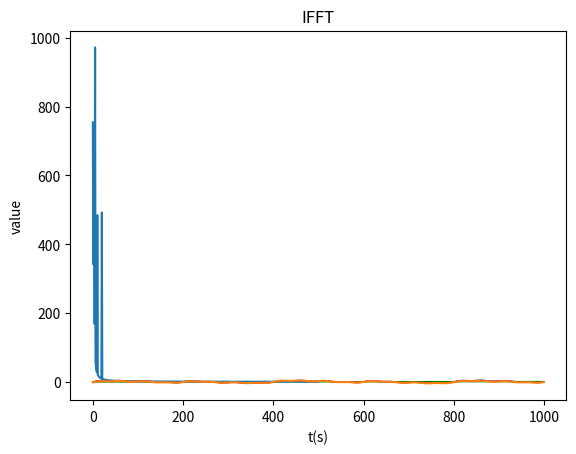

Generate this figure with matplotlib:
import matplotlib.pyplot as plt
import pandas as pd
import numpy as np
import math
import matplotlib.dates as mdates



def synthesis(L,k,T,A):
    r"""

    11.4 : 想要体现TS中的语义,借鉴 word2vec中的 idea
    word2vec idea : 一些离散的词,  A 后面 大概率是 B ,

    序列中,一段固定的确定的序列,无论从频域还是时域角度看,这段序列都已经确定,
    那么其中 子序列就产生固定搭配, 还是说 不同序列之间需要找固定搭配?

    比如 增长后必定上升这样的模式. 那么如何找到这样子的 最短子序列.
    可以借鉴 BPE（Byte Pair Encoding）能找到词根词缀

    那么其中任意的自序列都是确定的了.

    :param L: length of TS
    :param k: dec incr of TS
    :param T: list of temp
    :param A: list of amplitude
    :return:
    """
    timestamp=list(range(0,L,1))
    trend_value = list()
    season_value = list()
    for i in range(0,L):
        trend_value.append(i*k)
        season_tmp = 0
        for j in range(0,len(T)):
            season_tmp = season_tmp + (A[j]*math.sin((2*math.pi/T[j])*i))
        season_value.append(season_tmp)

    mix = [x + y for x, y in zip(season_value, trend_value)]
    return timestamp,mix,season_value,trend_value

def fft(ts):
    freqs = np.fft.fftfreq(len(ts), 1/len(ts))

    # 1. 快速傅里叶变换（FFT）
    result = np.fft.fft(ts)
    magnitude = np.abs(result)  # 幅度谱

    print(freqs)
    print(result)
    print(magnitude)
    return result,freqs,magnitude

if __name__ == '__main__':
    time,ts,s,t = synthesis(1000,0.001,[50,100,200,400],[1,1,2,2])
    plt.plot(time, ts, color='blue',linewidth=1)
    plt.plot(time, s, color='r',linewidth=1)
    plt.plot(time, t, color='g',linewidth=1)
    plt.show()

    result,f,a = fft(ts)

    plt.plot(f[:len(f) // 2], a[:len(a) // 2])
    plt.title("freq domain")
    plt.xlabel("f(Hz)")
    plt.ylabel("magnitude")
    plt.show()

    freq_idx = np.where(np.abs(f) <= 1)[0]
    fft_freqs_cp = np.zeros_like(result)
    fft_freqs_cp[freq_idx]=result[freq_idx]
    result[freq_idx] = 0

    # 2. 逆快速傅里叶变换（IFFT）
    ifft_result = np.fft.ifft(result)
    ifft_real = np.real(ifft_result)  # 提取逆变换后的实部（忽略小的虚数部分）
    plt.plot(time, ifft_real)
    plt.title("IFFT")
    plt.xlabel("t(s)")
    plt.ylabel("value")

    plt.show()